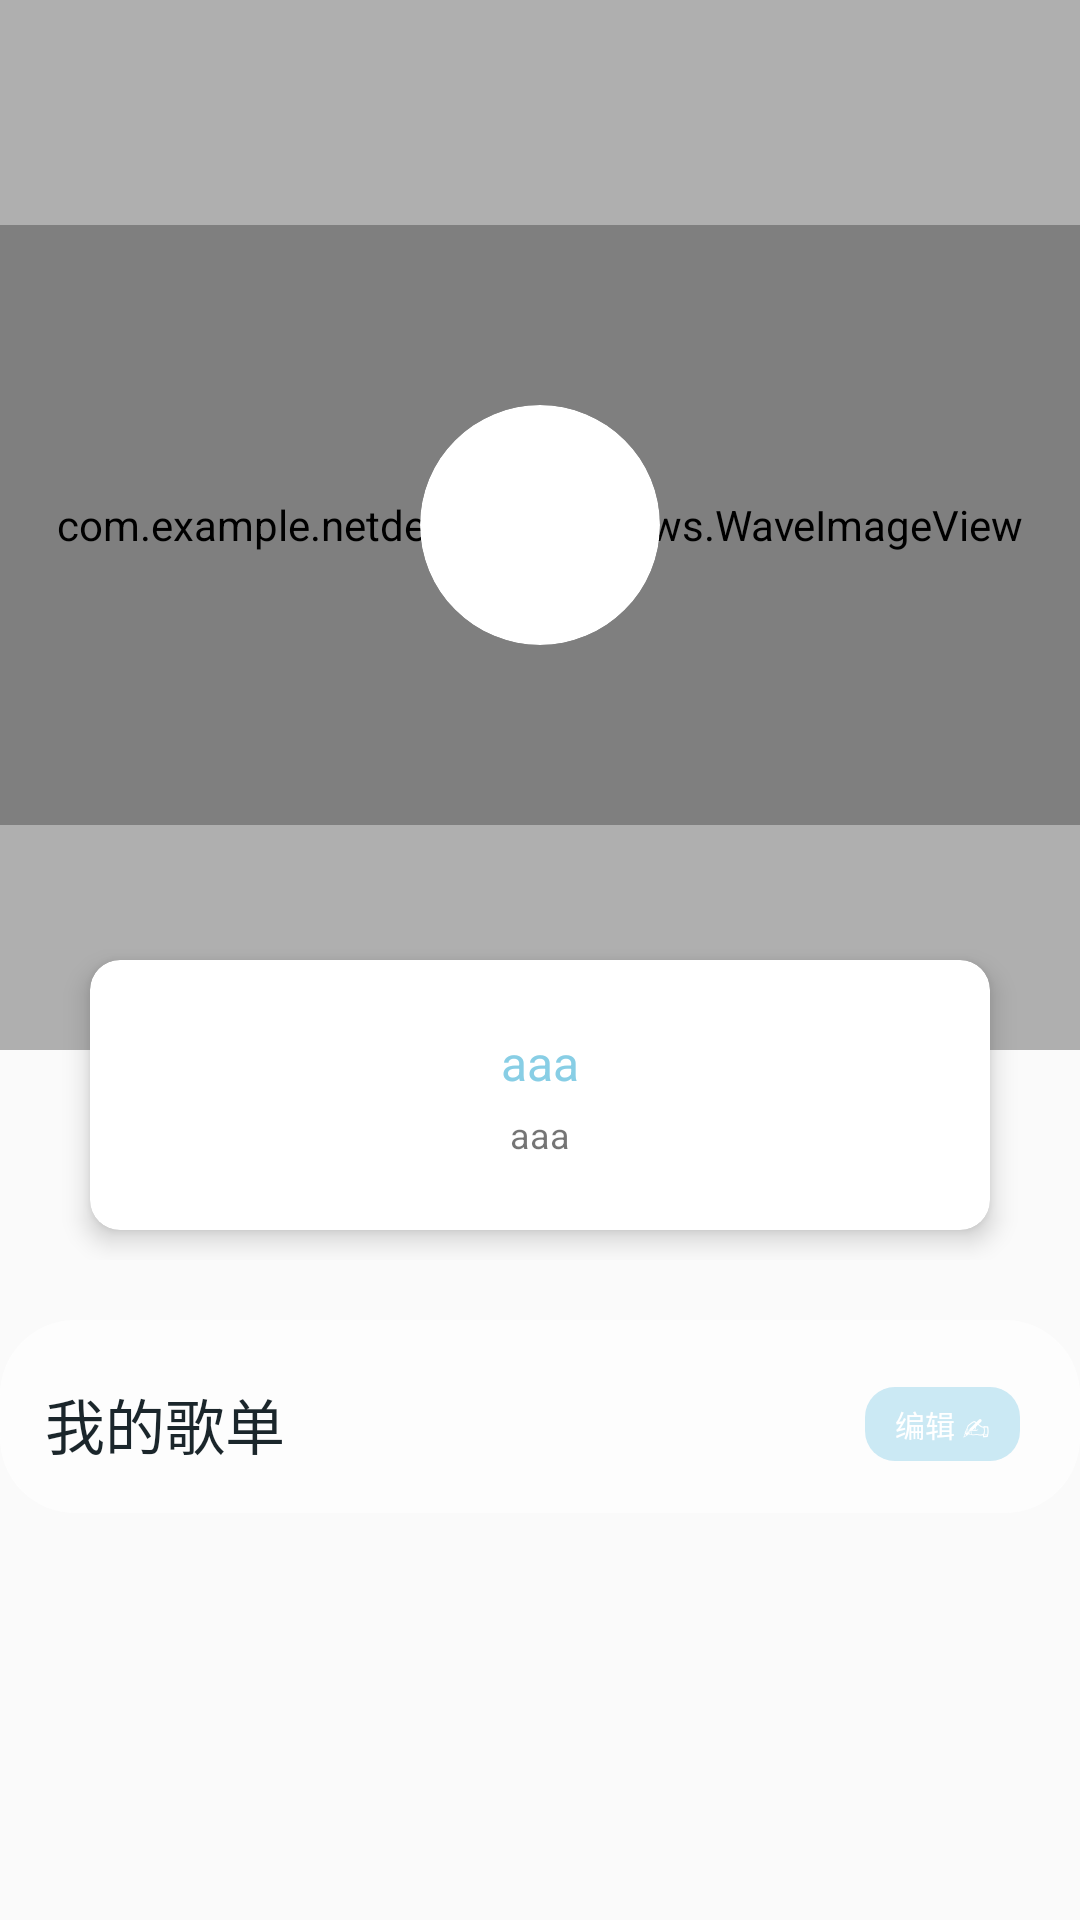

Here is an Android app screen rendered from its layout file. Give the layout XML and the strings, colors and styles it references.
<!-- AndroidManifest.xml: application theme Theme.NetDepression -->
<!-- res/layout/my_fragment.xml -->
<?xml version="1.0" encoding="utf-8"?>
<androidx.core.widget.NestedScrollView xmlns:android="http://schemas.android.com/apk/res/android"
    xmlns:app="http://schemas.android.com/apk/res-auto"
    android:layout_width="match_parent"
    android:layout_height="match_parent"
    app:layout_behavior="com.google.android.material.appbar.AppBarLayout$ScrollingViewBehavior">

    <LinearLayout
        android:layout_width="match_parent"
        android:layout_height="wrap_content"
        android:orientation="vertical">


        <include layout="@layout/my_avatar_card"/>
        <include layout="@layout/my_created_card" />

    </LinearLayout>

</androidx.core.widget.NestedScrollView>
<!-- res/layout/my_avatar_card.xml (included above) -->
<?xml version="1.0" encoding="utf-8"?>
<androidx.coordinatorlayout.widget.CoordinatorLayout
    xmlns:android="http://schemas.android.com/apk/res/android"
    xmlns:app="http://schemas.android.com/apk/res-auto"
    android:layout_width="match_parent"
    android:layout_height="420dp">

    <FrameLayout
        android:layout_width="match_parent"
        android:layout_height="350dp"
        android:id="@+id/back">


        <FrameLayout
            android:layout_width="match_parent"
            android:layout_height="match_parent">

            <ImageView
                android:id="@+id/background_img"
                android:layout_width="match_parent"
                android:layout_height="match_parent"
                android:src="@mipmap/ic_launcher"
                android:scaleType="centerCrop"/>
            <TextView
                android:layout_width="match_parent"
                android:layout_height="match_parent"
                android:background="#4D000000"/>

        </FrameLayout>



        <FrameLayout
            android:layout_width="match_parent"
            android:layout_height="230dp"
            android:layout_gravity="center">


            <com.example.netdepression.views.WaveImageView
                android:id="@+id/ri"
                android:layout_width="match_parent"
                android:layout_height="200dp"
                android:background="#00000000"
                app:imageViewHeigth="30dp"
                app:imageViewWidth="30dp"
                app:show_spacing_time="800"
                android:layout_gravity="center"/>

            <androidx.cardview.widget.CardView
                android:layout_width="wrap_content"
                android:layout_height="wrap_content"
                app:cardCornerRadius="40dp"
                android:layout_gravity="center"
                app:cardElevation="0dp">


                <ImageView
                    android:id="@+id/avatar_img"
                    android:layout_width="80dp"
                    android:layout_height="80dp"
                    android:src="@mipmap/ic_launcher"/>

            </androidx.cardview.widget.CardView>


        </FrameLayout>



    </FrameLayout>



    <androidx.cardview.widget.CardView
        android:layout_width="300dp"
        android:layout_height="90dp"
        android:layout_gravity="center_horizontal"
        app:cardCornerRadius="10dp"
        app:cardElevation="5dp"
        app:layout_anchor="@id/back"
        android:layout_marginTop="320dp"
        app:layout_anchorGravity="bottom|center_horizontal">

        <RelativeLayout
            android:layout_width="match_parent"
            android:layout_height="wrap_content"
            android:padding="10dp"
            android:layout_gravity="center">


            <TextView
                android:id="@+id/nickname"
                android:layout_width="wrap_content"
                android:layout_height="wrap_content"
                android:layout_centerHorizontal="true"
                android:text="aaa"
                android:textColor="#88CEE5"
                android:textSize="16sp" />


            <TextView
                android:id="@+id/uid"
                android:layout_width="wrap_content"
                android:layout_height="wrap_content"
                android:layout_below="@id/nickname"
                android:layout_centerHorizontal="true"
                android:layout_marginTop="5dp"
                android:text="aaa"
                android:textSize="12sp" />


        </RelativeLayout>

    </androidx.cardview.widget.CardView>






</androidx.coordinatorlayout.widget.CoordinatorLayout>
<!-- res/layout/my_created_card.xml (included above) -->
<?xml version="1.0" encoding="utf-8"?>
<LinearLayout
    xmlns:android="http://schemas.android.com/apk/res/android"
    android:layout_width="match_parent"
    android:layout_height="wrap_content"
    android:orientation="vertical"
    android:background="@drawable/card_frame"
    android:layout_marginTop="20dp">

    <LinearLayout
        android:layout_marginTop="20dp"
        android:layout_width="match_parent"
        android:layout_height="wrap_content"
        android:layout_marginBottom="15dp">

        <TextView
            android:layout_marginLeft="15dp"
            android:layout_weight="6"
            android:layout_width="0dp"
            android:layout_height="wrap_content"
            android:text="我的歌单"
            android:textSize="20sp"
            android:textColor="@color/main_blue_gray"
            android:layout_marginStart="15dp" />


        <TextView
            android:layout_marginRight="20sp"
            android:layout_width="wrap_content"
            android:layout_height="wrap_content"
            android:paddingTop="5dp"
            android:paddingBottom="5dp"
            android:paddingLeft="10dp"
            android:paddingRight="10dp"
            android:text="编辑 ✍"
            android:textSize="10sp"
            android:textColor="@color/white"
            android:background="@drawable/login_frame"
            android:layout_gravity="center_vertical"
            android:layout_marginEnd="20sp" />



    </LinearLayout>


    <LinearLayout
        android:layout_marginBottom="0dp"
        android:layout_width="match_parent"
        android:layout_height="wrap_content"
        android:id="@+id/created_list"
        android:orientation="vertical">

    </LinearLayout>

</LinearLayout>
<!-- resources referenced by this layout -->
<resources>
  <color name="main_blue_gray">#1B262B</color>
  <color name="white">#FFFFFFFF</color>
  <!-- drawable card_frame (drawable) -->
  <?xml version="1.0" encoding="utf-8"?>
  <shape xmlns:android="http://schemas.android.com/apk/res/android"
      android:shape="rectangle"
      android:useLevel="false">
  
  
      <corners
          android:radius="25dp"/>
  
      
      <solid android:color="#B3FFFFFF" />
  
  </shape>
  <!-- drawable login_frame (drawable) -->
  <?xml version="1.0" encoding="utf-8"?>
  <shape xmlns:android="http://schemas.android.com/apk/res/android"
      android:shape="rectangle"
      android:useLevel="false">
  
  
      <corners
          android:radius="10dp"/>
  
      
      <solid android:color="@color/can_not_click" />
  
  </shape>
  <style name="Theme.NetDepression" parent="Theme.MaterialComponents.Light.NoActionBar.Bridge">
          
          <item name="colorPrimary">@color/white</item>
          <item name="colorPrimaryVariant">@color/white</item>
          <item name="colorOnPrimary">@color/white</item>
          
          <item name="colorSecondary">@color/teal_200</item>
          <item name="colorSecondaryVariant">@color/teal_700</item>
          <item name="colorOnSecondary">@color/black</item>
          
          <item name="android:statusBarColor" tools:targetApi="l">?attr/colorPrimaryVariant</item>
          
      </style>
  <color name="can_not_click">#CBE9F4</color>
  <color name="teal_200">#FF03DAC5</color>
  <color name="teal_700">#FF018786</color>
  <color name="black">#FF000000</color>
</resources>
